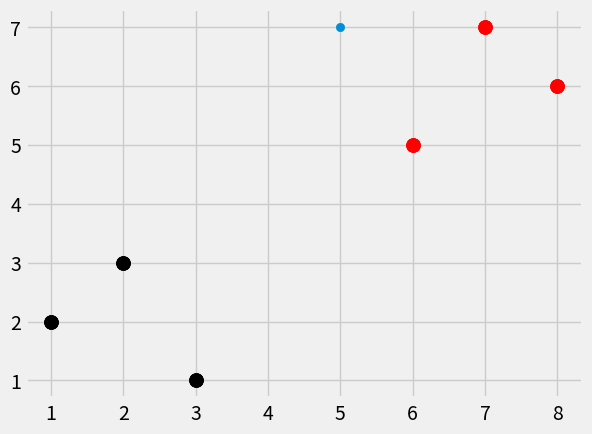

Reproduce this figure in Python.
import numpy as np
from math import sqrt
import matplotlib.pyplot as plt 
import warnings
from matplotlib import style
from collections import Counter

style.use('fivethirtyeight')

dataset = {'k':[[1,2],[2,3],[3,1]], 'r':[[6,5],[7,7],[8,6]]}

new_features = [5,7]

for i in dataset:
    for ii in dataset[i]:
        plt.scatter(ii[0],ii[1] ,s=100 ,color=i)

[[ plt.scatter(ii[0],ii[1] ,s=100 ,color=i) for ii in dataset[i]] for i in dataset]
plt.scatter(new_features[0],new_features[1])
plt.show()

# def k_nearest_neighbors(data, predict, k=3):
#     if len(data) >= k:
#         warnings.warn('K set to a value less than total voting groups!')
#     distances = []
#     for group in data:
#         for features in data[group]:
#             euclidean_distance = np.linalg.norm(np.array(features) - np.array(predict))
#             distances.append([euclidean_distance,group])
#     votes = [i[1] for i in sorted(distances)[:k]]
#     print(Counter(votes).most_common(1))
#     votes_result = Counter(votes).most_common(1)[0][0]
#     return  votes_result

# result = k_nearest_neighbors(dataset,new_features,k=3)
# print(result)
